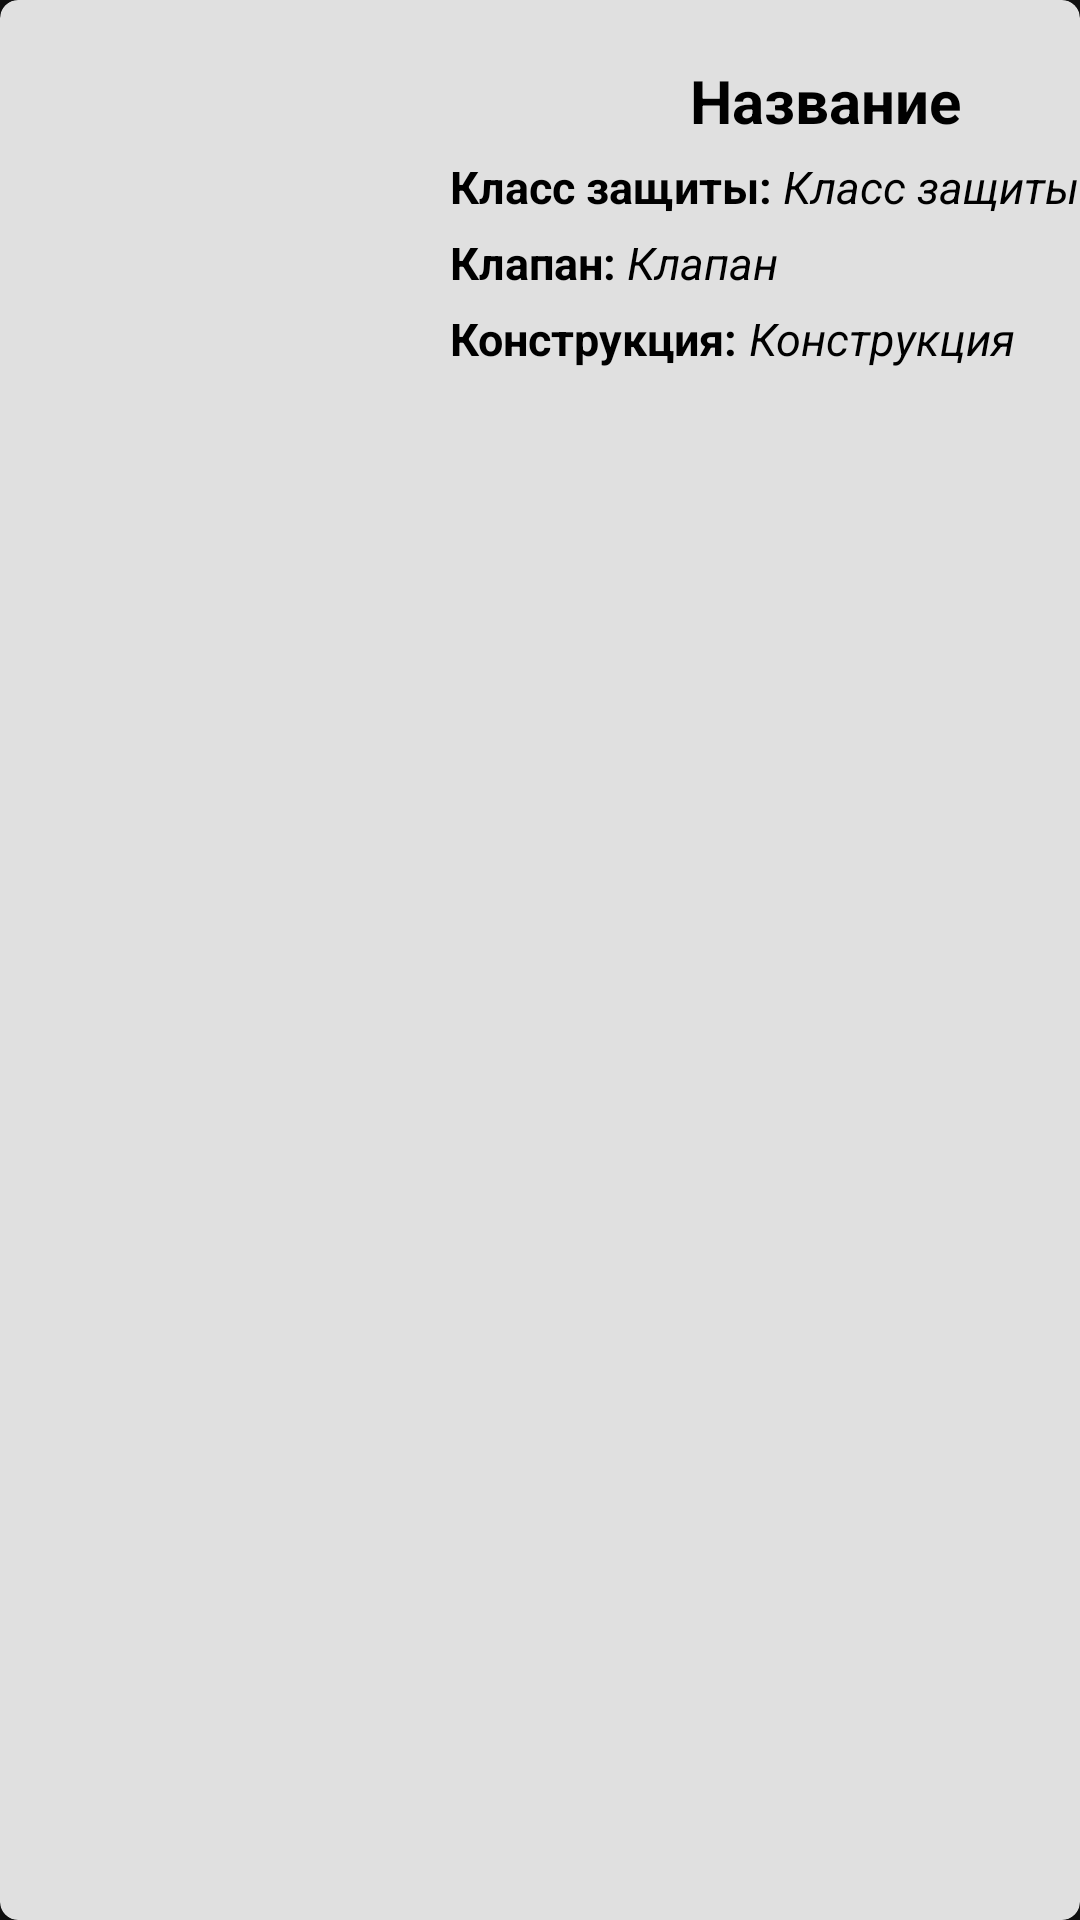

Produce the Android XML layout that renders to this screen, including the resource entries it uses.
<!-- AndroidManifest.xml: application theme AppTheme -->
<!-- res/layout/resp_card.xml -->
<?xml version="1.0" encoding="utf-8"?>
<androidx.cardview.widget.CardView xmlns:android="http://schemas.android.com/apk/res/android"
    android:layout_width="match_parent"
    android:layout_height="wrap_content"
    xmlns:app="http://schemas.android.com/apk/res-auto"
    app:cardCornerRadius="6dp"
    android:background="@drawable/roundcard"
    app:cardBackgroundColor="@color/material_on_background_emphasis_high_type"
    android:layout_margin="5dp"
    >

    <RelativeLayout
        android:layout_width="match_parent"
        android:layout_height="wrap_content"
        >

        <ImageView
            android:layout_width="150dp"
            android:layout_height="150dp"
            android:padding="4dp"
            android:id="@+id/respiratorImageView">
        </ImageView>


        <TextView
            android:textColor="@android:color/black"
            android:layout_width="wrap_content"
            android:layout_height="wrap_content"
            android:id="@+id/titleTextView"
            android:text="Название"
            android:textSize="20sp"
            android:textStyle="bold"
            android:layout_marginTop="20dp"
            android:layout_alignParentTop="true"
            android:layout_marginLeft="80dp"
            android:layout_toEndOf="@id/respiratorImageView">
        </TextView>

        <TextView
            android:textColor="@android:color/black"
            android:layout_width="wrap_content"
            android:layout_height="wrap_content"
            android:id="@+id/defendTextViewText"
            android:text="Класс защиты: "
            android:textSize="15sp"
            android:textStyle="bold"
            android:layout_below="@id/titleTextView"
            android:layout_marginTop="5dp"
            android:layout_toEndOf="@id/respiratorImageView">

        </TextView>

        <TextView
            android:textColor="@android:color/black"
            android:layout_width="wrap_content"
            android:layout_height="wrap_content"
            android:id="@+id/defendTextView"
            android:text="Класс защиты"
            android:textSize="15sp"
            android:layout_marginTop="5dp"
            android:textStyle="italic"
            android:layout_below="@id/titleTextView"
            android:layout_toEndOf="@id/defendTextViewText">

        </TextView>

        <TextView
            android:textColor="@android:color/black"
            android:layout_width="wrap_content"
            android:layout_height="wrap_content"
            android:id="@+id/clapanTextViewText"
            android:text="Клапан: "
            android:textSize="15sp"
            android:textStyle="bold"
            android:layout_marginTop="5dp"
            android:layout_below="@id/defendTextView"
            android:layout_toEndOf="@id/respiratorImageView">
        </TextView>

        <TextView
            android:textColor="@android:color/black"
            android:layout_width="wrap_content"
            android:layout_height="wrap_content"
            android:id="@+id/clapanTextView"
            android:text="Клапан"
            android:textSize="15sp"
            android:layout_marginTop="5dp"
            android:textStyle="italic"
            android:layout_below="@id/defendTextView"
            android:layout_toEndOf="@id/clapanTextViewText">
        </TextView>

        <TextView
            android:textColor="@android:color/black"
            android:layout_width="wrap_content"
            android:layout_height="wrap_content"
            android:id="@+id/constructionTextViewText"
            android:text="Конструкция: "
            android:layout_marginTop="5dp"
            android:textSize="15sp"
            android:textStyle="bold"
            android:layout_below="@id/clapanTextView"
            android:layout_toEndOf="@id/respiratorImageView">
        </TextView>

        <TextView
            android:textColor="@android:color/black"
            android:layout_width="wrap_content"
            android:layout_height="wrap_content"
            android:id="@+id/constructionTextView"
            android:text="Конструкция"
            android:textSize="15sp"
            android:textStyle="italic"
            android:layout_marginTop="5dp"
            android:layout_below="@id/clapanTextView"
            android:layout_toEndOf="@id/constructionTextViewText">

        </TextView>




    </RelativeLayout>



</androidx.cardview.widget.CardView>
<!-- resources referenced by this layout -->
<resources>
  <!-- drawable roundcard (drawable-hdpi) -->
  <?xml version="1.0" encoding="utf-8"?>
      <shape xmlns:android="http://schemas.android.com/apk/res/android">
          <corners android:radius="8dp" />
      <solid android:color="@color/material_on_background_emphasis_high_type"/>
          <padding
              android:top="4dp"
              android:left="4dp"
              android:bottom="4dp"
              android:right="4dp" />
      </shape>
  <style name="AppTheme" parent="Theme.MaterialComponents.NoActionBar">
          
          <item name="colorPrimary">@color/material_on_background_emphasis_high_type</item>
          <item name="colorPrimaryDark">#00A8DF</item>
          <item name="colorAccent">@color/colorAccent</item>
      </style>
  <color name="colorAccent">#03DAC5</color>
</resources>
